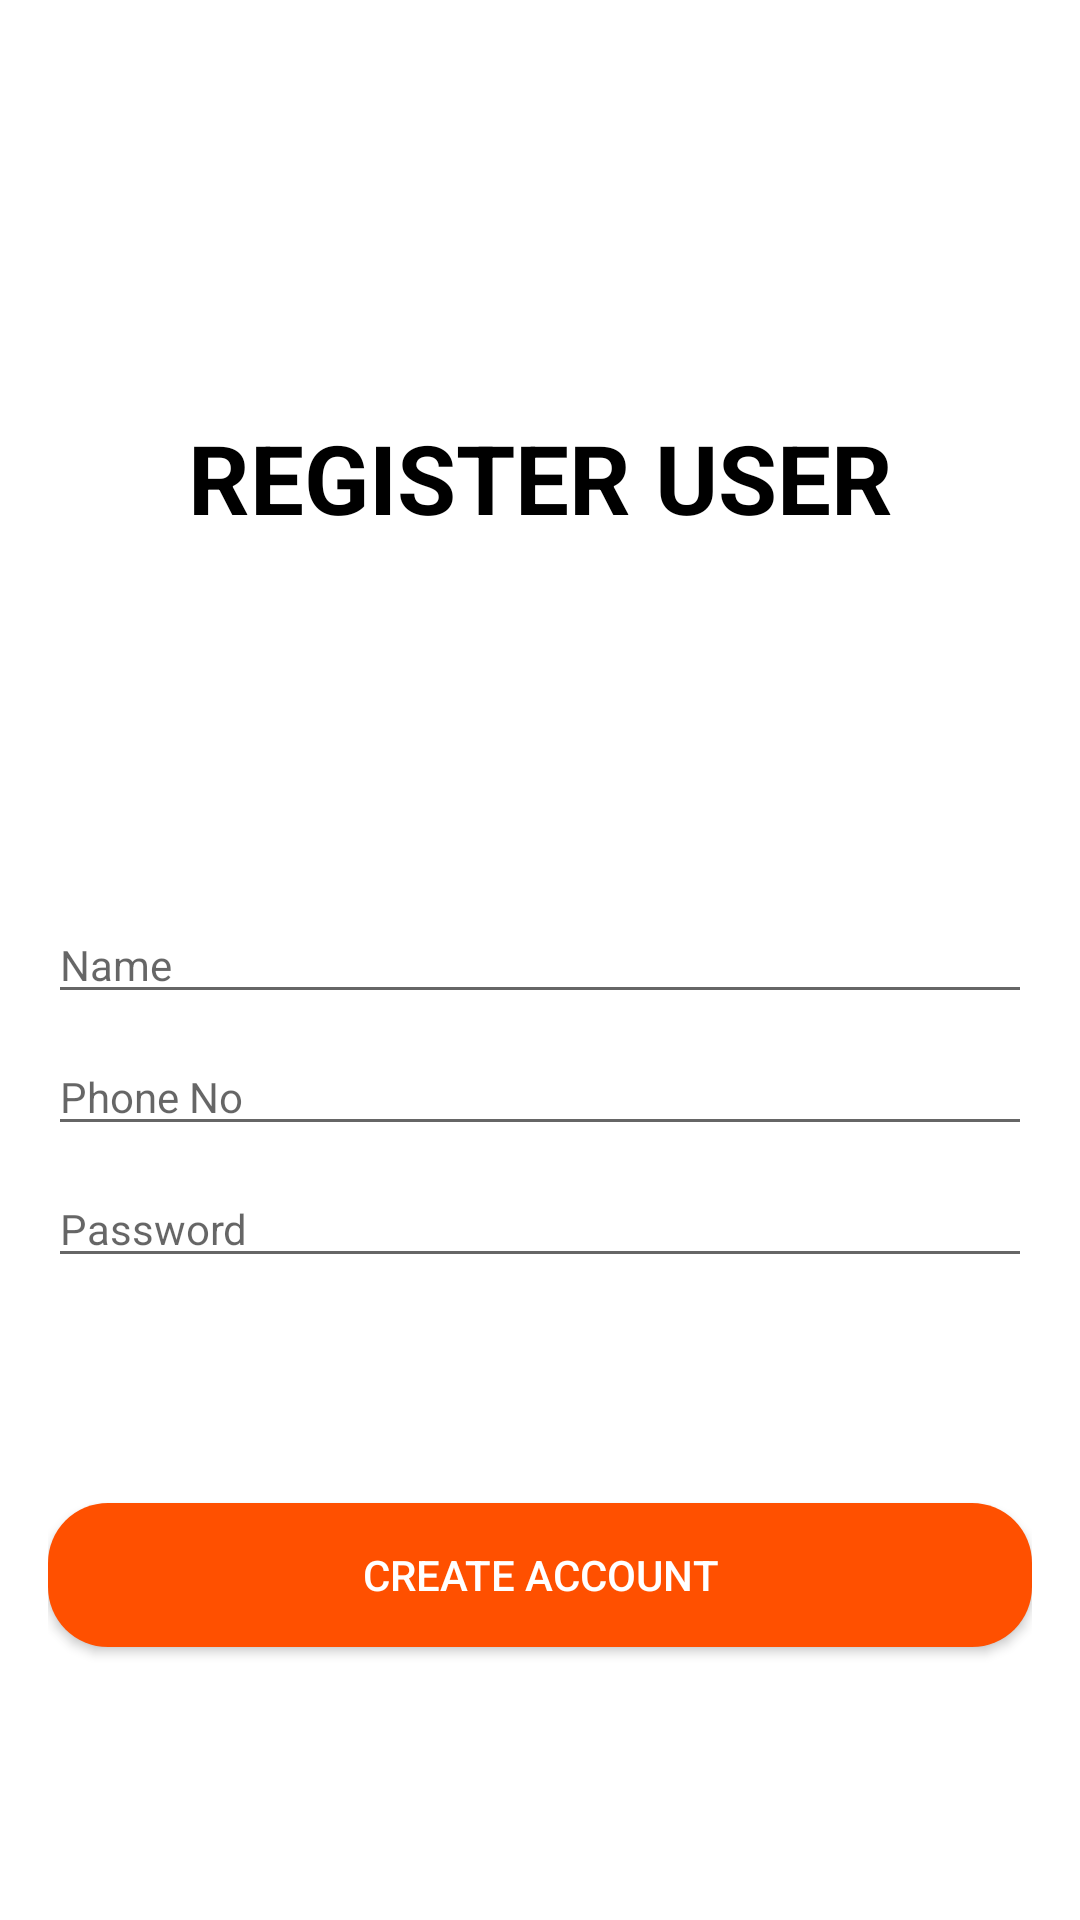

Here is an Android app screen rendered from its layout file. Give the layout XML and the strings, colors and styles it references.
<!-- AndroidManifest.xml: application theme Theme.FinalProject2 -->
<!-- res/layout/activity_user_register_pages.xml -->
<?xml version="1.0" encoding="utf-8"?>
<androidx.constraintlayout.widget.ConstraintLayout xmlns:android="http://schemas.android.com/apk/res/android"
    xmlns:app="http://schemas.android.com/apk/res-auto"
    xmlns:tools="http://schemas.android.com/tools"
    android:layout_width="match_parent"
    android:layout_height="match_parent"
    android:padding="16dp"
    tools:context=".User.UserRegisterActivity">

    <TextView
        android:id="@+id/tvTittleRegisterUser"
        android:layout_width="match_parent"
        android:layout_height="wrap_content"
        android:text="Register User"
        android:textAlignment="center"
        android:textAllCaps="true"
        android:textColor="@color/black"
        android:textSize="32sp"
        android:textStyle="bold"
        app:layout_constraintBottom_toTopOf="@id/etUserRegisterName"
        app:layout_constraintEnd_toEndOf="parent"
        app:layout_constraintStart_toStartOf="parent"
        app:layout_constraintTop_toTopOf="parent" />

    <EditText
        android:id="@+id/etUserRegisterName"
        android:layout_width="match_parent"
        android:layout_height="wrap_content"
        android:hint="@string/txt_name"
        android:inputType="textPersonName"
        android:textSize="14sp"
        app:layout_constraintBottom_toBottomOf="parent"
        app:layout_constraintEnd_toEndOf="parent"
        app:layout_constraintStart_toStartOf="parent"
        app:layout_constraintTop_toTopOf="parent" />

    <EditText
        android:id="@+id/etUserRegisterPhoneNo"
        android:layout_width="match_parent"
        android:layout_height="wrap_content"
        android:layout_marginTop="8dp"
        android:hint="@string/txt_phone_no"
        android:inputType="text|phone"
        android:maxLength="12"
        android:textSize="14sp"
        app:layout_constraintEnd_toEndOf="parent"
        app:layout_constraintStart_toStartOf="parent"
        app:layout_constraintTop_toBottomOf="@id/etUserRegisterName" />

    <EditText
        android:id="@+id/etUserRegisterPassword"
        android:layout_width="match_parent"
        android:layout_height="wrap_content"
        android:layout_marginTop="8dp"
        android:hint="@string/txt_password"
        android:inputType="textPassword"
        android:textSize="14sp"
        app:layout_constraintEnd_toEndOf="parent"
        app:layout_constraintStart_toStartOf="parent"
        app:layout_constraintTop_toBottomOf="@id/etUserRegisterPhoneNo" />

    <Button
        android:id="@+id/btnUserRegisterCreateAccount"
        android:layout_width="match_parent"
        android:layout_height="wrap_content"
        android:background="@drawable/orange_custom_button"
        android:text="@string/txt_create_account"
        android:textColor="@color/white"
        app:layout_constraintBottom_toBottomOf="parent"
        app:layout_constraintEnd_toEndOf="parent"
        app:layout_constraintStart_toStartOf="parent"
        app:layout_constraintTop_toBottomOf="@id/etUserRegisterPassword" />

</androidx.constraintlayout.widget.ConstraintLayout>
<!-- resources referenced by this layout -->
<resources>
  <color name="black">#FF000000</color>
  <color name="white">#FFFFFFFF</color>
  <!-- drawable orange_custom_button (drawable) -->
  <?xml version="1.0" encoding="utf-8"?>
  <shape xmlns:android="http://schemas.android.com/apk/res/android"
      android:shape="rectangle">
  
      <solid android:color="@color/orange" />
      <corners android:radius="20dp" />
  
  </shape>
  <string name="txt_create_account">Create Account</string>
  <string name="txt_name">Name</string>
  <string name="txt_password">Password</string>
  <string name="txt_phone_no">Phone No</string>
  <style name="Theme.FinalProject2" parent="Theme.MaterialComponents.DayNight.NoActionBar">
          
          <item name="android:colorPrimary">@color/primaryColor</item>
          <item name="android:colorSecondary">@color/secondaryColor</item>
          <item name="colorAccent">@color/Black</item>
          <item name="colorOnSecondary">@color/White</item>
          <item name="colorOnPrimary">@color/Backgroud</item>
      </style>
  <color name="orange">#FF5000</color>
  <color name="primaryColor">#03A9F4</color>
  <color name="secondaryColor">#34675C</color>
  <color name="Black">#000000</color>
  <color name="White">#FFFFFF</color>
  <color name="Backgroud">#E5E5E5</color>
</resources>
